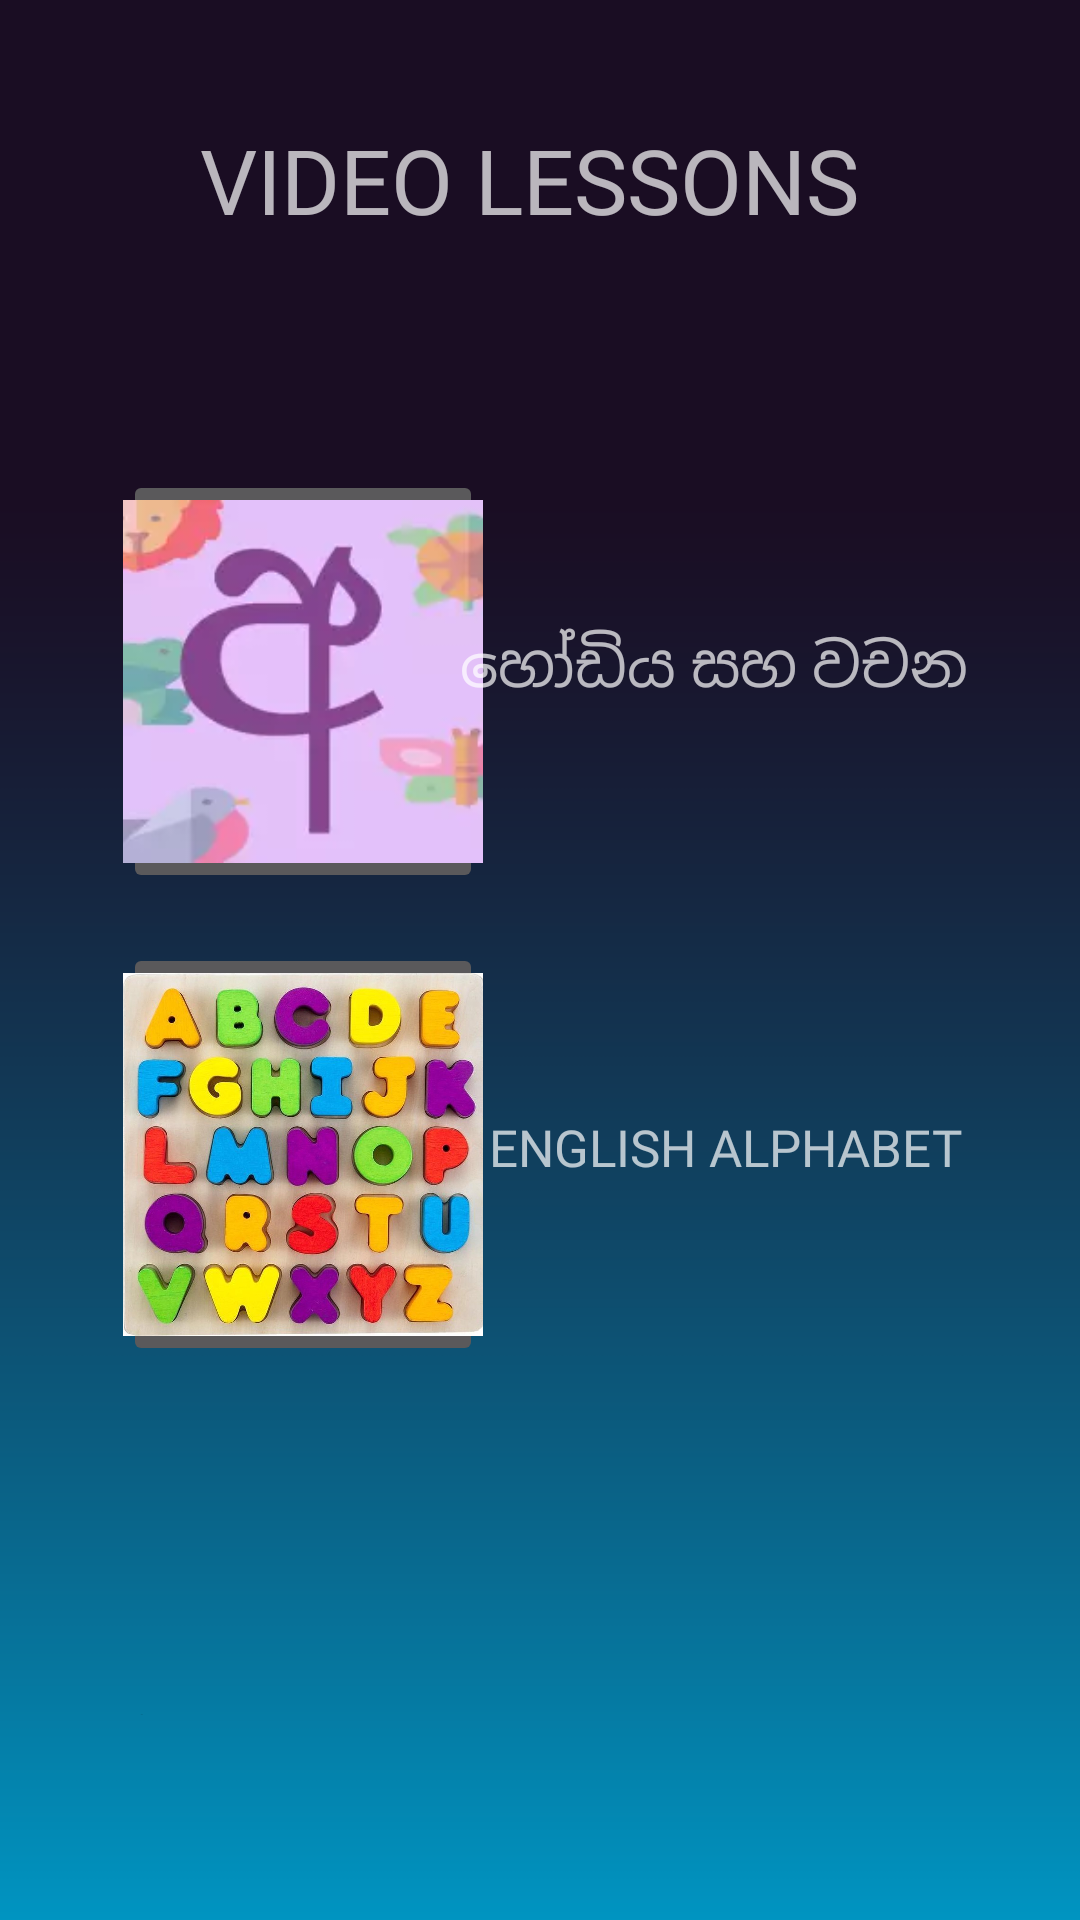

Layout XML and referenced resources for this Android screen:
<!-- AndroidManifest.xml: application theme Theme.Design.NoActionBar -->
<!-- res/layout/video_lesson_screen.xml -->
<?xml version="1.0" encoding="utf-8"?>
<androidx.constraintlayout.widget.ConstraintLayout xmlns:android="http://schemas.android.com/apk/res/android"
    xmlns:app="http://schemas.android.com/apk/res-auto"
    xmlns:tools="http://schemas.android.com/tools"
    android:layout_width="match_parent"
    android:layout_height="match_parent"
    android:background="@drawable/back_9">


    <TextView
        android:id="@+id/textView0"
        android:layout_width="wrap_content"
        android:layout_height="wrap_content"
        android:text="VIDEO LESSONS "
        android:textSize="30dp"
        android:fontFamily="@font/dyslexia"
        app:layout_constraintBottom_toBottomOf="parent"
        app:layout_constraintEnd_toEndOf="parent"
        app:layout_constraintStart_toStartOf="parent"
        app:layout_constraintTop_toTopOf="parent"
        app:layout_constraintVertical_bias="0.066" />


    <ImageButton
        android:id="@+id/imageView"
        android:layout_width="120dp"
        android:layout_height="141dp"
        android:onClick="openHodiyaScreen"
        android:scaleType="centerCrop"
        android:src="@drawable/i_h_1"
        app:layout_constraintBottom_toBottomOf="parent"
        app:layout_constraintEnd_toEndOf="parent"
        app:layout_constraintHorizontal_bias="0.171"
        app:layout_constraintStart_toStartOf="parent"
        app:layout_constraintTop_toTopOf="parent"
        app:layout_constraintVertical_bias="0.314" />

    <TextView
        android:id="@+id/textView1"
        android:layout_width="wrap_content"
        android:layout_height="wrap_content"
        android:onClick="openHodiyaScreen"
        android:text="හෝඩිය සහ වචන"
        android:textSize="20dp"
        app:layout_constraintBottom_toBottomOf="parent"
        app:layout_constraintEnd_toEndOf="parent"
        app:layout_constraintHorizontal_bias="0.804"
        app:layout_constraintStart_toStartOf="parent"
        app:layout_constraintTop_toTopOf="parent"
        app:layout_constraintVertical_bias="0.339" />

    <ImageButton
        android:id="@+id/imageView6"
        android:layout_width="120dp"
        android:layout_height="141dp"
        android:onClick="openEngAlpScreen"
        android:scaleType="centerCrop"
        android:src="@drawable/i_v_l_alphabet"
        app:layout_constraintBottom_toBottomOf="parent"
        app:layout_constraintEnd_toEndOf="parent"
        app:layout_constraintHorizontal_bias="0.171"
        app:layout_constraintStart_toStartOf="parent"
        app:layout_constraintTop_toTopOf="parent"
        app:layout_constraintVertical_bias="0.63" />

    <TextView
        android:id="@+id/textView6"
        android:layout_width="wrap_content"
        android:layout_height="wrap_content"
        android:fontFamily="@font/dyslexia"
        android:onClick="openEngAlpScreen"
        android:text="ENGLISH ALPHABET"
        android:textSize="17dp"
        app:layout_constraintBottom_toBottomOf="parent"
        app:layout_constraintEnd_toEndOf="parent"
        app:layout_constraintHorizontal_bias="0.806"
        app:layout_constraintStart_toStartOf="parent"
        app:layout_constraintTop_toTopOf="parent"
        app:layout_constraintVertical_bias="0.601" />


</androidx.constraintlayout.widget.ConstraintLayout>
<!-- resources referenced by this layout -->
<resources>
  <!-- drawable back_9: png bitmap (drawable, 18965 bytes) -->
  <!-- drawable i_h_1: webp bitmap (drawable, 2340 bytes) -->
  <!-- drawable i_v_l_alphabet: jpg bitmap (drawable, 209461 bytes) -->
</resources>
